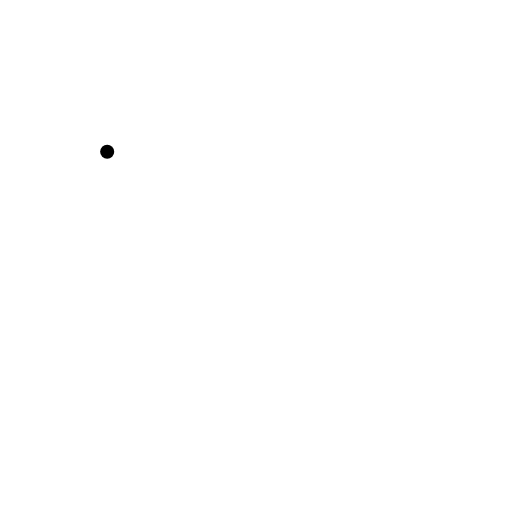
t = 0.00 s
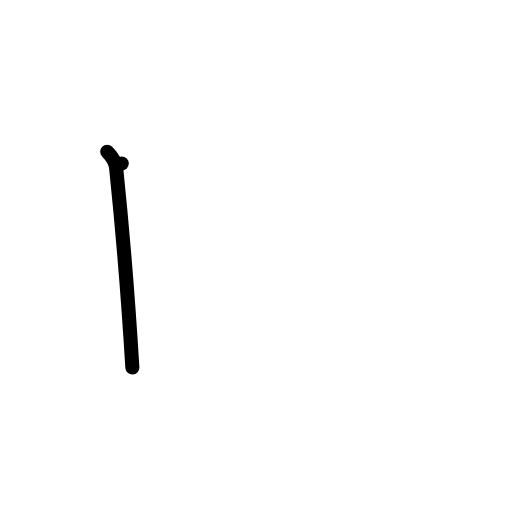
t = 1.00 s
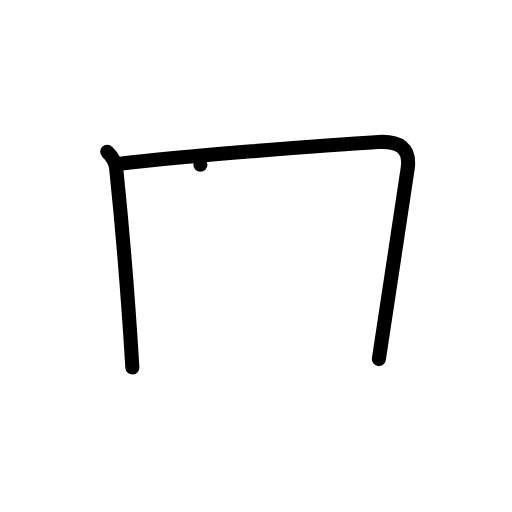
t = 2.00 s
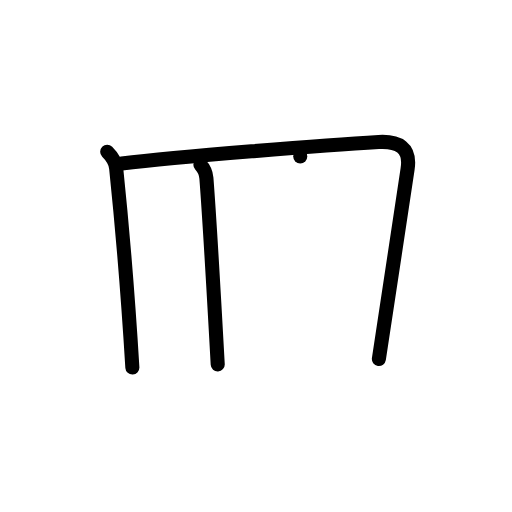
t = 3.00 s
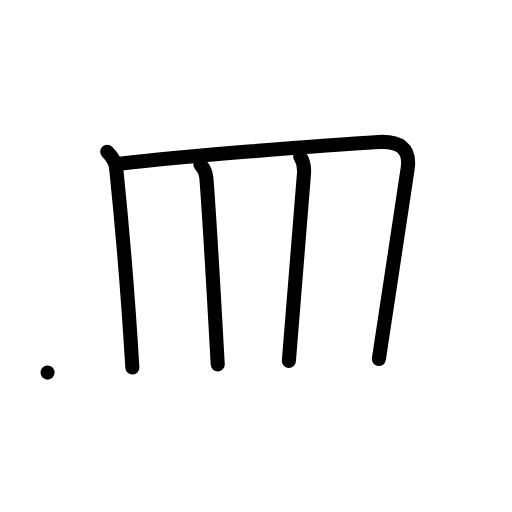
t = 4.00 s
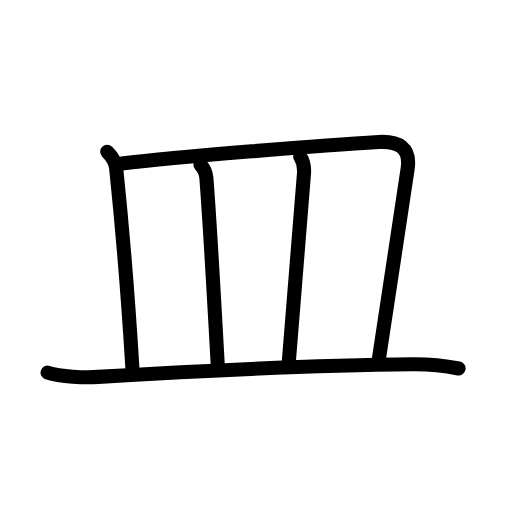
t = 5.00 s

The animated SVG that drew these frames (rendered in a browser with its animation timeline set to each time). Animation: 16 SMIL elements (animate=16); one cycle of 5.00 s.

<?xml version="1.0" encoding="UTF-8"?>
<!--
AniKanjiVG is licensed by CC-BY-SA Paul C. Sommerhoff (https://bitbucket.org/sommerhoff/anikanjivg).
AniKanjiVG uses KanjiVG which is licensed by CC-BY-SA Ulrich Apel (http://kanjivg.tagaini.net).
See also http://creativecommons.org/licenses/by-sa/3.0/
-->
<svg xmlns:kvg='http://kanjivg.tagaini.net' xmlns='http://www.w3.org/2000/svg' width='109' height='109' viewBox='0 0 109 109' style='fill:none;stroke:#000000;stroke-width:3;stroke-linecap:round;stroke-linejoin:round;' id="kvg:kanji_076bf"><g id="kvg:076bf" kvg:element="皿" kvg:radical="general"><path id="kvg:076bf-s1" kvg:type="㇑a" d="M22.82,32.31c1.06,1.06,1.81,2.48,1.91,3.5c1.02,9.81,2.57,27.99,3.45,42.44"><animate attributeName="d" begin="0.0s" dur="0.5s" from="M22.82,32.31C22.82,32.31,22.82,32.31,22.82,32.31" to="M22.82,32.31c1.06,1.06,1.81,2.48,1.91,3.5" />
<animate attributeName="d" begin="0.5s" dur="0.5s" from="M22.82,32.31c1.06,1.06,1.81,2.48,1.91,3.5c0,0,0,0,0,0,0" to="M22.82,32.31c1.06,1.06,1.81,2.48,1.91,3.5c1.02,9.81,2.57,27.99,3.45,42.44" />
</path>
<path id="kvg:076bf-s2" kvg:type="㇕b" d="M25.92,34.83c11.91-1.45,43.51-3.98,54.7-4.6C84.75,30,87.5,31.38,86.77,36c-1.51,9.6-5.02,33.87-6.11,40.42"><animate attributeName="d" begin="1.0s" dur="0.3333333333333333s" from="M25.92,34.83C25.92,34.83,25.92,34.83,25.92,34.83" to="M25.92,34.83c11.91-1.45,43.51-3.98,54.7-4.6" />
<animate attributeName="d" begin="1.3333333333333333s" dur="0.3333333333333333s" from="M25.92,34.83c11.91-1.45,43.51-3.98,54.7-4.6c0,0,0,0,0,0,0" to="M25.92,34.83c11.91-1.45,43.51-3.98,54.7-4.6C84.75,30,87.5,31.38,86.77,36" />
<animate attributeName="d" begin="1.6666666666666665s" dur="0.3333333333333333s" from="M25.92,34.83c11.91-1.45,43.51-3.98,54.7-4.6C84.75,30,87.5,31.38,86.77,36c0,0,0,0,0,0,0" to="M25.92,34.83c11.91-1.45,43.51-3.98,54.7-4.6C84.75,30,87.5,31.38,86.77,36c-1.51,9.6-5.02,33.87-6.11,40.42" />
<animate attributeName="d" begin="0s" dur="1.0s" from="M-100,-100" to="M-100,-100" />
</path>
<path id="kvg:076bf-s3" kvg:type="㇑a" d="M42.66,35.06c0.77,0.77,1.2,1.9,1.28,2.86c0.69,8.96,1.66,26.03,2.41,39.66"><animate attributeName="d" begin="2.0s" dur="0.5s" from="M42.66,35.06C42.66,35.06,42.66,35.06,42.66,35.06" to="M42.66,35.06c0.77,0.77,1.2,1.9,1.28,2.86" />
<animate attributeName="d" begin="2.5s" dur="0.5s" from="M42.66,35.06c0.77,0.77,1.2,1.9,1.28,2.86c0,0,0,0,0,0,0" to="M42.66,35.06c0.77,0.77,1.2,1.9,1.28,2.86c0.69,8.96,1.66,26.03,2.41,39.66" />
<animate attributeName="d" begin="0s" dur="2.0s" from="M-100,-100" to="M-100,-100" />
</path>
<path id="kvg:076bf-s4" kvg:type="㇑a" d="M63.92,33.33c0.58,0.92,0.89,2.48,0.79,3.67c-0.96,11.75-2.03,24.78-3.21,39.83"><animate attributeName="d" begin="3.0s" dur="0.5s" from="M63.92,33.33C63.92,33.33,63.92,33.33,63.92,33.33" to="M63.92,33.33c0.58,0.92,0.89,2.48,0.79,3.67" />
<animate attributeName="d" begin="3.5s" dur="0.5s" from="M63.92,33.33c0.58,0.92,0.89,2.48,0.79,3.67c0,0,0,0,0,0,0" to="M63.92,33.33c0.58,0.92,0.89,2.48,0.79,3.67c-0.96,11.75-2.03,24.78-3.21,39.83" />
<animate attributeName="d" begin="0s" dur="3.0s" from="M-100,-100" to="M-100,-100" />
</path>
<path id="kvg:076bf-s5" kvg:type="㇐" d="M10.13,79.32c2.81,0.92,7.95,1.09,10.76,0.92c24.86-1.49,46.49-2.49,66.92-2.69c4.67-0.05,7.48,0.44,9.82,0.9"><animate attributeName="d" begin="4.0s" dur="0.3333333333333333s" from="M10.13,79.32C10.13,79.32,10.13,79.32,10.13,79.32" to="M10.13,79.32c2.81,0.92,7.95,1.09,10.76,0.92" />
<animate attributeName="d" begin="4.333333333333333s" dur="0.3333333333333333s" from="M10.13,79.32c2.81,0.92,7.95,1.09,10.76,0.92c0,0,0,0,0,0,0" to="M10.13,79.32c2.81,0.92,7.95,1.09,10.76,0.92c24.86-1.49,46.49-2.49,66.92-2.69" />
<animate attributeName="d" begin="4.666666666666667s" dur="0.3333333333333333s" from="M10.13,79.32c2.81,0.92,7.95,1.09,10.76,0.92c24.86-1.49,46.49-2.49,66.92-2.69c0,0,0,0,0,0,0" to="M10.13,79.32c2.81,0.92,7.95,1.09,10.76,0.92c24.86-1.49,46.49-2.49,66.92-2.69c4.67-0.05,7.48,0.44,9.82,0.9" />
<animate attributeName="d" begin="0s" dur="4.0s" from="M-100,-100" to="M-100,-100" />
</path>
</g>
</svg>
